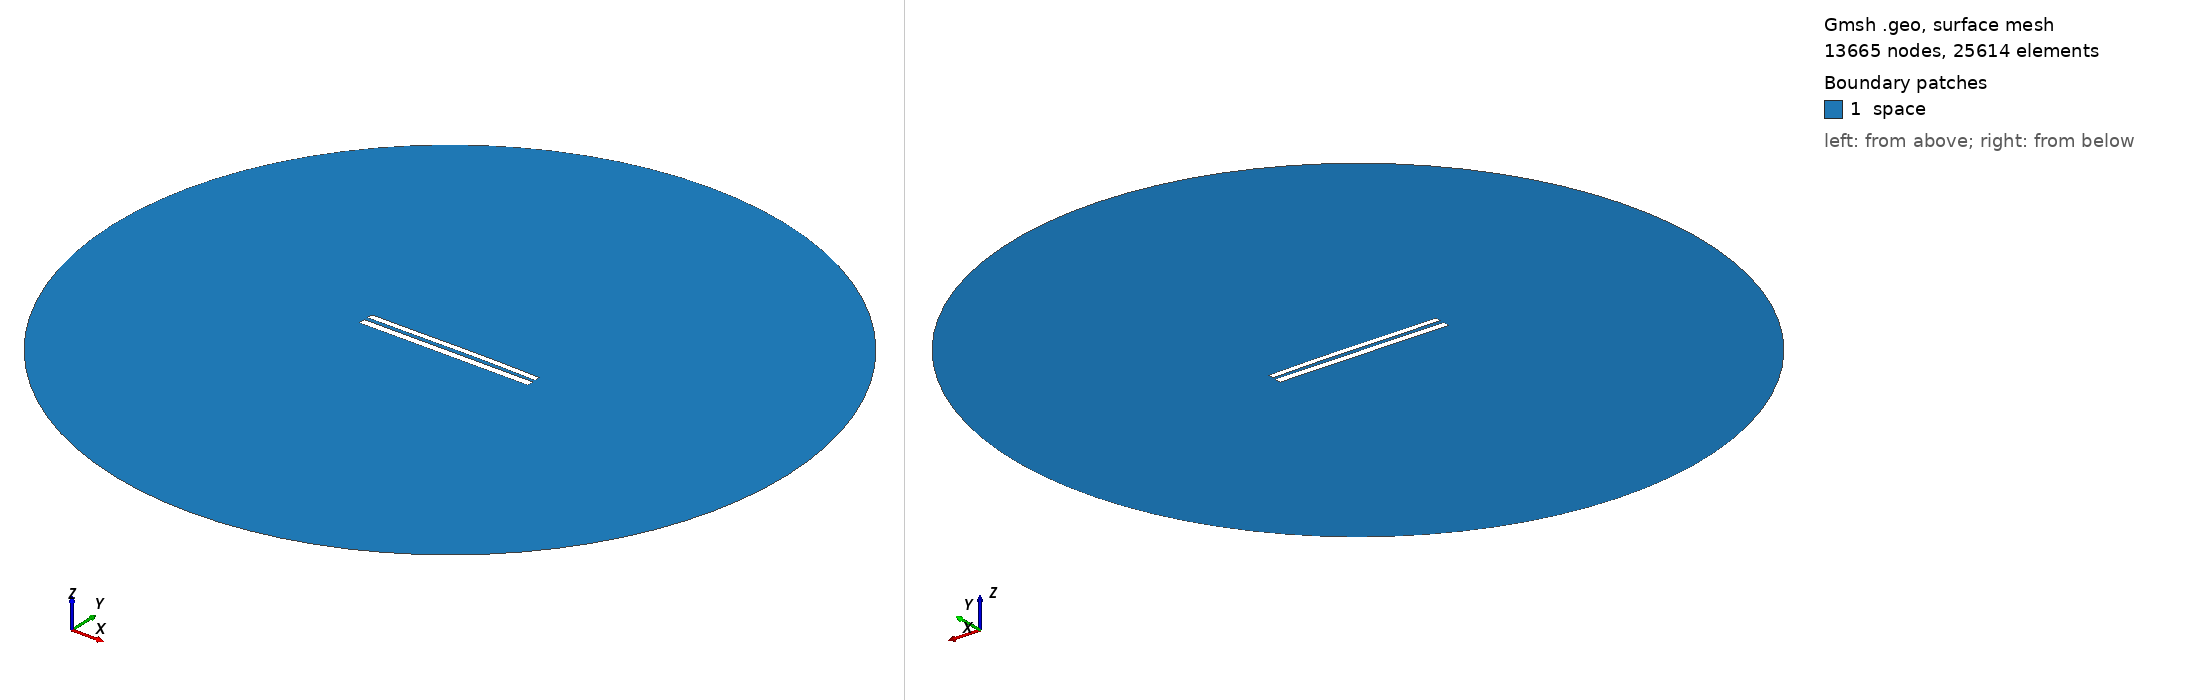

Gmsh geometry script, surface-meshed: 13665 nodes, 25614 surface elements. Boundary patches (legend numbers): 1 space. Left view from above one corner, right view from below the opposite corner. Legend entries are the model's physical surfaces. The drawing asked Gmsh for element sizes between 1% and 20% of the model's largest extent; the script's own settings can give other sizes.

=== 8358.geo (drawn) ===
//---------------------------------------
// Geometry kernel
//---------------------------------------

SetFactory("OpenCASCADE");



//---------------------------------------
// Parameters of the geometry
//---------------------------------------

// Overetch of the upper plate
overetch = 0.25;

// Distance between the plates
distance = 2.25;

// Discretization over the x axis (for the deformation)
nx = 50; 

// Length of the plate
L = 100 - overetch; 

// Number of modes
n = 4; 

// 1st mode coefficient
coeff(1) = -0.075;
beta(1) = 0.596864 * 3.1415926535 / L;

// 2nd mode coefficient
coeff(2) = 0.15;
beta(2) = 1.49418 * 3.1415926535 / L;

// 3rd mode coefficient
coeff(3) = -0.075;
beta(3) = 2.50025 * 3.1415926535 / L;

// 4th mode coefficient
coeff(4) = 0.0;
beta(4) = 3.49999 * 3.1415926535 / L;



//---------------------------------------
// Upper plate (deformed rectangle)
//---------------------------------------

// Coordiantes of the upper plate
xmin = -50;
xmax = 50 - overetch;

// Height of the upper plate
yheight = 4 - 2 * overetch;

// Indexes of the points
UpperID[] = {};
LowerID[] = {};
LeftID[] = {};
RightID[] = {};

// Point index
p = 1;

// Horizontal edges
For i In {1:nx}
    x = xmin + (i-1)*(xmax - xmin)/(nx-1);

    y_bottom = distance / 2 + overetch;
    For j In {1:n}
        C = (Cosh(beta(j)*L) + Cos(beta(j)*L)) / (Sinh(beta(j)*L) + Sin(beta(j)*L));
        y_bottom  = y_bottom + coeff(j) * (Cosh(beta(j)*(x+50)) - Cos(beta(j)*(x+50)) - C * (Sinh(beta(j)*(x+50)) - Sin(beta(j)*(x+50))));
    EndFor

    y_top = y_bottom + yheight;

    Point(p) = {x, y_top, 0, 1.0};
    UpperID[i] = p;
    p = p + 1;

    Point(p) = {x, y_bottom, 0, 1.0};
    LowerID[i] = p;
    p = p + 1;
EndFor

// Create point lists
UpperPts[] = {}; LowerPts[] = {};
For i In {1:nx}
  UpperPts[] += {UpperID[i]};
  LowerPts[] += {LowerID[i]};
EndFor

// Build splines
Spline(1) = {UpperPts[]};
Spline(2) = {LowerPts[]};
Line(3) = {LowerPts[nx-1], UpperPts[nx-1]};
Line(4) = {LowerPts[0], UpperPts[0]};

// Build the plane surface
Curve Loop(1) = {2, 3, -1, -4};
Plane Surface(1) = {1};



//---------------------------------------
// Lower plate (rectangle)
//---------------------------------------

// Vertices
Point(1001) = {-50, -1, 0, 1.0};
Point(1002) = { 50, -1, 0, 1.0};
Point(1003) = { 50,  -5, 0, 1.0};
Point(1004) = {-50,  -5, 0, 1.0};

// Edges
Line(5) = {1001, 1002};
Line(6) = {1002, 1003};
Line(7) = {1003, 1004};
Line(8) = {1004, 1001};

// Plane surface
Line Loop(2) = {5, 6, 7, 8};
Plane Surface(2) = {2}; 



//---------------------------------------
// Outer (fictious) boundary
//---------------------------------------

// Points
Point(1005) = {0, 0, 0};       // Center
Point(1006) = {200, 0, 0};     // Start point
Point(1007) = {0, 200, 0};     // 90 degrees
Point(1008) = {-200, 0, 0};    // 180 degrees
Point(1009) = {0, -200, 0};    // 270 degrees

// Circle arcs (each needs start, center, end)
Circle(9) = {1006, 1005, 1007};
Circle(10) = {1007, 1005, 1008};
Circle(11) = {1008, 1005, 1009};
Circle(12) = {1009, 1005, 1006};

// Plane surface for the entire domain
Curve Loop(3) = {9, 10, 11, 12};
Surface(3) = {3};

// Subtract the plates from the whole domain to obtain the actual domain where we want to solve the equations
BooleanDifference{ Surface{3}; Delete; }{ Surface{1}; Surface{2}; Delete; }




//---------------------------------------
// Transfinite Lines/Curves
//---------------------------------------

// Set the number of points on the boundaries
r = 7;

// Plates
Transfinite Curve {1, 2} = 50*r Using Progression 1;
Transfinite Curve {3, 4} = 2*r Using Progression 1;
Transfinite Line {5, 7} = 50*r Using Progression 1;
Transfinite Line {6, 8} = 2*r Using Progression 1;

// Outer boundary
Transfinite Line {9, 10, 11, 12} = 20 Using Progression 1;



//---------------------------------------
// Physical groups
//---------------------------------------                

// Physical curves (boundaries)
Physical Line("force_segment", 10) = {2};
Physical Line("upper_plate", 11) = {1, 3, 4};
Physical Line("lower_plate", 12) = {5, 6, 7, 8};
Physical Line("boundary", 20) = {9, 10, 11, 12};

// Physical Surfaces
Physical Surface("space", 30) = {3};



//---------------------------------------
// 6. Generate the Mesh
//---------------------------------------

// 2D mesh generation
Mesh 2;
